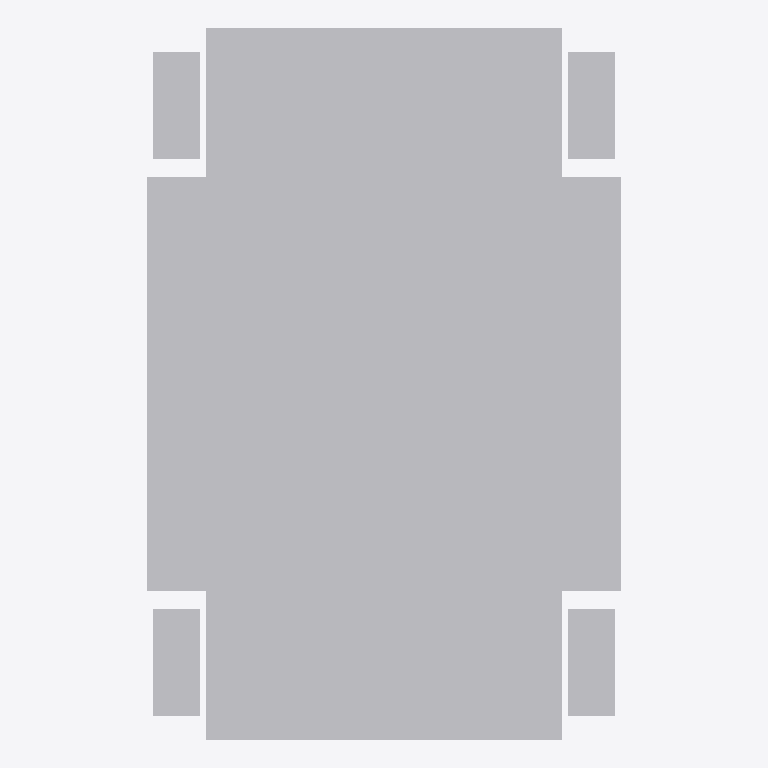
Plan cut of the same IFC building model at storey 'Default Building Storey' (level 0.00 m, cut at 1.40 m), seen from above with north up, elements coloured by IFC class: 1 other element (light grey). No cut surface shows.
Extent 0.001 m × 0.001 m × 0.000 m (x, y, z). Storeys (1): Default Building Storey at 0.00 m. Elements (1): 1 IfcBuildingElementProxy.

HEADER;
FILE_DESCRIPTION(('ViewDefinition [CoordinationView]'),'2;1');
FILE_NAME('','2022-09-06T11:52:11',(''),(''),'','SketchUp Pro 2015','');
FILE_SCHEMA(('IFC2X3'));
ENDSEC;
DATA;
#1=IFCPROJECT('16nximO4DDHAA5CfQ77kYk',#2,'Default Project','Description of Default Project',$,$,$,(#20),#7);
#24=IFCSITE('3Uy1FSH05CWPyttCpzA_4k',#2,'Default Site','Description of Default Site',$,#25,$,$,.ELEMENT.,(24,28,0),(54,25,0),10.0,$,$);
#30=IFCBUILDING('26XjaAPU5BkR9fE0W4pIha',#2,'Default Building','Description of Default Building',$,#31,$,$,.ELEMENT.,$,$,#36);
#37=IFCBUILDINGSTOREY('2sCHStF9T1PQn1fGvlOOe0',#2,'Default Building Storey','Description of Default Building Storey',$,#38,$,$,.ELEMENT.,0.0);
#47=IFCBUILDINGELEMENTPROXY('0Eqz09Em50ZgMSsOvwCNok',#2,'Feuerwehr','Description of Object',$,#48,#53,$,$);
ENDSEC;
